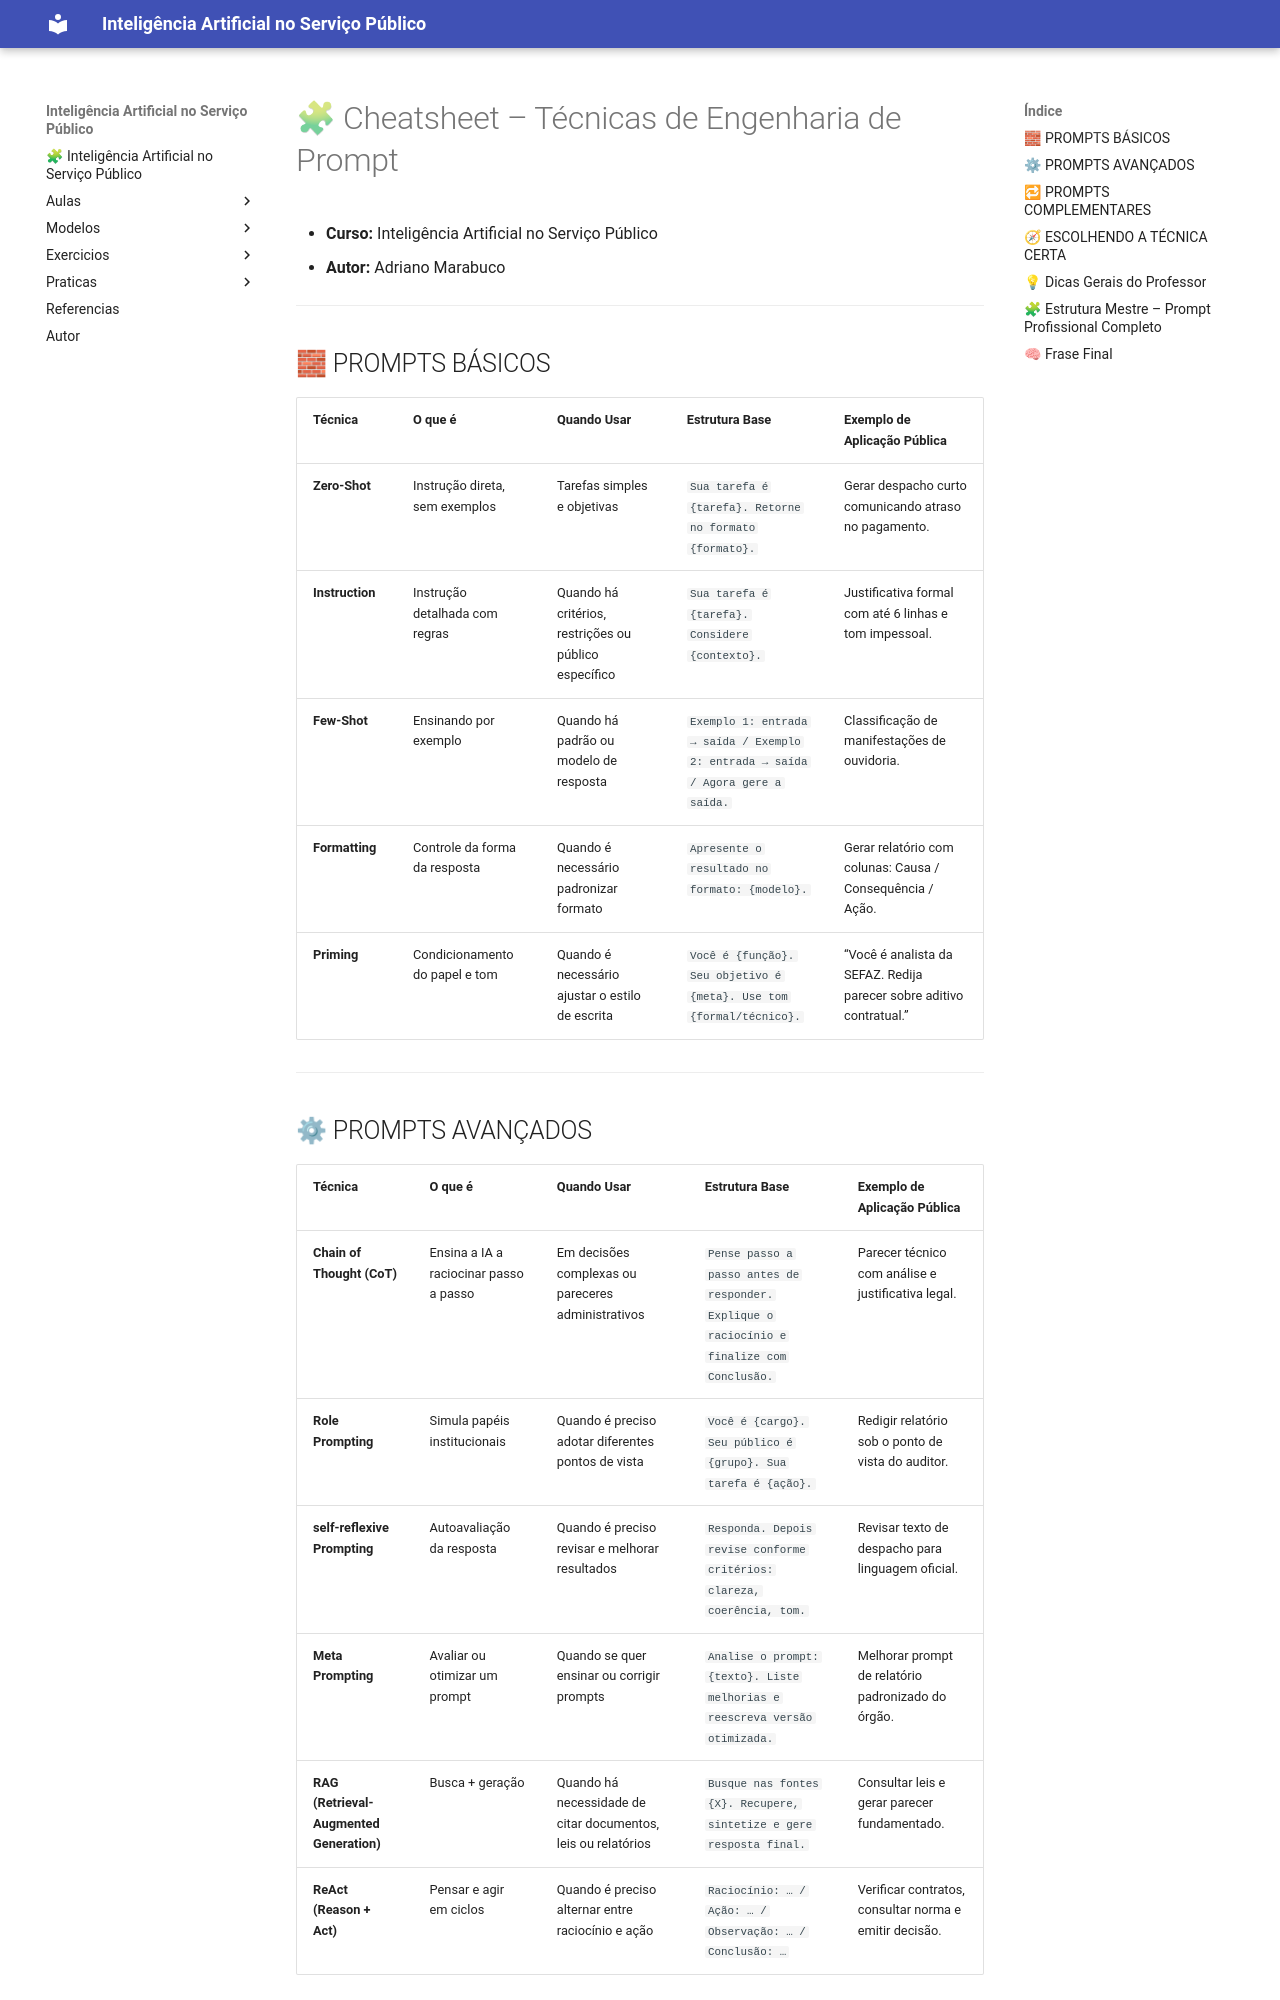

repository: amarabucotcepe/engprompt · page: modelos/Cheatsheet_Tecnicas_de_Prompt_Completo/index.html · generator: mkdocs


# 🧩 Cheatsheet – Técnicas de Engenharia de Prompt

- **Curso:** Inteligência Artificial no Serviço Público  
- **Autor:** Adriano Marabuco  

---

## 🧱 PROMPTS BÁSICOS

| Técnica | O que é | Quando Usar | Estrutura Base | Exemplo de Aplicação Pública |
|----------|----------|--------------|----------------|------------------------------|
| **Zero-Shot** | Instrução direta, sem exemplos | Tarefas simples e objetivas | `Sua tarefa é {tarefa}. Retorne no formato {formato}.` | Gerar despacho curto comunicando atraso no pagamento. |
| **Instruction** | Instrução detalhada com regras | Quando há critérios, restrições ou público específico | `Sua tarefa é {tarefa}. Considere {contexto}.` | Justificativa formal com até 6 linhas e tom impessoal. |
| **Few-Shot** | Ensinando por exemplo | Quando há padrão ou modelo de resposta | `Exemplo 1: entrada → saída / Exemplo 2: entrada → saída / Agora gere a saída.` | Classificação de manifestações de ouvidoria. |
| **Formatting** | Controle da forma da resposta | Quando é necessário padronizar formato | `Apresente o resultado no formato: {modelo}.` | Gerar relatório com colunas: Causa / Consequência / Ação. |
| **Priming** | Condicionamento do papel e tom | Quando é necessário ajustar o estilo de escrita | `Você é {função}. Seu objetivo é {meta}. Use tom {formal/técnico}.` | “Você é analista da SEFAZ. Redija parecer sobre aditivo contratual.” |

---
